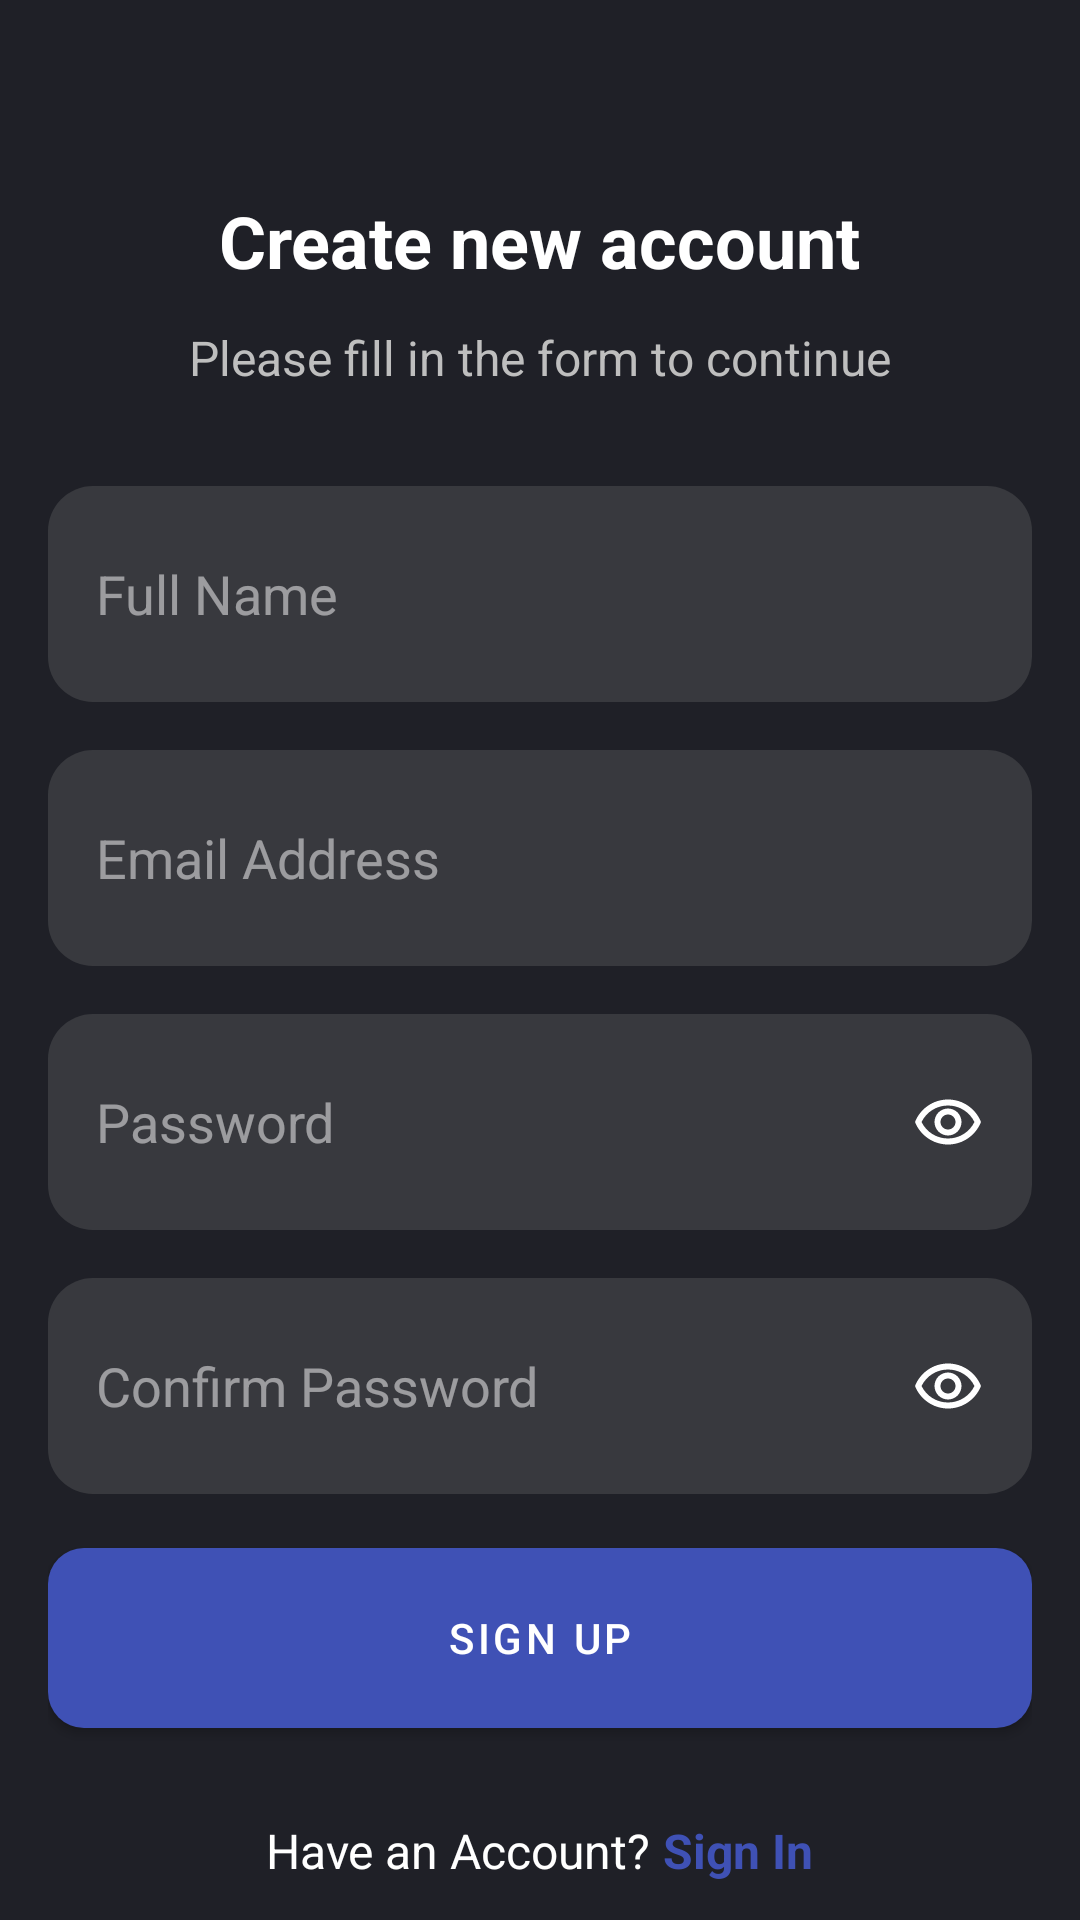

The Android layout XML behind this screen, and the referenced resources:
<!-- AndroidManifest.xml: application theme AppTheme -->
<!-- res/layout/activity_signup.xml -->
<?xml version="1.0" encoding="utf-8"?>
<RelativeLayout xmlns:android="http://schemas.android.com/apk/res/android"
    xmlns:tools="http://schemas.android.com/tools"
    android:layout_width="match_parent"
    android:layout_height="match_parent"
    xmlns:app="http://schemas.android.com/apk/res-auto"
    android:background="@color/colorPrimaryDark"
    tools:context=".SignupActivity">

    <LinearLayout
        android:id="@+id/header"
        android:layout_width="match_parent"
        android:layout_height="wrap_content"
        android:layout_marginStart="16dp"
        android:layout_marginTop="64dp"
        android:layout_marginEnd="16dp"
        android:gravity="center_horizontal"
        android:orientation="vertical">

        <TextView
            android:layout_width="wrap_content"
            android:layout_height="wrap_content"
            android:text="Create new account"
            android:textColor="@android:color/primary_text_dark"
            android:textSize="24sp"
            android:textStyle="bold" />

        <TextView
            android:layout_width="wrap_content"
            android:layout_height="wrap_content"
            android:layout_marginTop="12dp"
            android:text="Please fill in the form to continue"
            android:textColor="@android:color/secondary_text_dark"
            android:textSize="16sp" />

        <EditText
            android:id="@+id/editTxtName"
            style="@style/sign_in"
            android:layout_width="match_parent"
            android:layout_height="72dp"
            android:layout_marginTop="32dp"
            android:background="@drawable/edit_txt_background"
            android:hint="Full Name"
            android:inputType="textPersonName" />

        <EditText
            android:id="@+id/editTxtEmail"
            style="@style/sign_in"
            android:layout_width="match_parent"
            android:layout_height="72dp"
            android:layout_marginTop="16dp"
            android:background="@drawable/edit_txt_background"
            android:hint="@string/email"
            android:inputType="textEmailAddress" />

        <EditText
            android:id="@+id/editTextPass"
            style="@style/sign_in"
            android:layout_width="match_parent"
            android:layout_height="72dp"
            android:layout_marginTop="16dp"
            android:drawableEnd="@drawable/ic_outline_remove_red_eye_24"
            android:background="@drawable/edit_txt_background"
            android:hint="@string/password"
            android:inputType="textPassword"
            android:paddingStart="16dp"
            android:paddingEnd="16dp"
            android:selectAllOnFocus="true" />

        <EditText
            android:id="@+id/editTextConfPass"
            style="@style/sign_in"
            android:layout_width="match_parent"
            android:layout_height="72dp"
            android:layout_marginTop="16dp"
            android:drawableEnd="@drawable/ic_outline_remove_red_eye_24"
            android:background="@drawable/edit_txt_background"
            android:hint="@string/conf_password"
            android:inputType="textPassword"
            android:paddingStart="16dp"
            android:paddingEnd="16dp"
            android:selectAllOnFocus="true" />

    </LinearLayout>

    <LinearLayout
        android:layout_width="match_parent"
        android:layout_height="wrap_content"
        android:layout_below="@id/header"
        android:layout_alignParentBottom="true"
        android:layout_marginStart="16dp"
        android:layout_marginEnd="16dp"
        android:gravity="center_vertical"
        android:orientation="vertical">

        <com.google.android.material.button.MaterialButton
            android:id="@+id/signUpButton"
            android:layout_width="match_parent"
            android:layout_height="72dp"
            android:text="Sign Up"
            app:cornerRadius="12dp" />

        <LinearLayout
            android:layout_width="match_parent"
            android:layout_height="wrap_content"
            android:layout_marginTop="24dp"
            android:gravity="center"
            android:orientation="horizontal">

            <TextView
                android:layout_width="wrap_content"
                android:layout_height="wrap_content"
                android:text="Have an Account?"
                android:textColor="@android:color/primary_text_dark"
                android:textSize="16sp"
                android:textStyle="normal" />

            <TextView
                android:id="@+id/signInTV"
                android:layout_width="wrap_content"
                android:layout_height="wrap_content"
                android:layout_marginStart="4dp"
                android:clickable="true"
                android:focusable="true"
                android:text="Sign In"
                android:textColor="@color/colorPrimary"
                android:textSize="16sp"
                android:textStyle="bold" />

        </LinearLayout>

    </LinearLayout>

</RelativeLayout>
<!-- resources referenced by this layout -->
<resources>
  <color name="colorPrimary">#3F51B5</color>
  <color name="colorPrimaryDark">#1F2027</color>
  <!-- drawable edit_txt_background (drawable) -->
  <?xml version="1.0" encoding="utf-8"?>
  <shape xmlns:android="http://schemas.android.com/apk/res/android"
      android:padding="10dp"
      android:shape="rectangle">
  
      <solid android:color="@color/blue_gray" />
      <corners
          android:bottomLeftRadius="15dp"
          android:bottomRightRadius="15dp"
          android:topLeftRadius="15dp"
          android:topRightRadius="15dp" />
  </shape>
  <!-- drawable ic_outline_remove_red_eye_24 (drawable) -->
  <vector xmlns:android="http://schemas.android.com/apk/res/android"
      android:width="24dp"
      android:height="24dp"
      android:tint="#FFFFFF"
      android:viewportWidth="24"
      android:viewportHeight="24">
      <path
          android:fillColor="@android:color/white"
          android:pathData="M12,6.5c3.79,0 7.17,2.13 8.82,5.5 -1.65,3.37 -5.02,5.5 -8.82,5.5S4.83,15.37 3.18,12C4.83,8.63 8.21,6.5 12,6.5m0,-2C7,4.5 2.73,7.61 1,12c1.73,4.39 6,7.5 11,7.5s9.27,-3.11 11,-7.5c-1.73,-4.39 -6,-7.5 -11,-7.5zM12,9.5c1.38,0 2.5,1.12 2.5,2.5s-1.12,2.5 -2.5,2.5 -2.5,-1.12 -2.5,-2.5 1.12,-2.5 2.5,-2.5m0,-2c-2.48,0 -4.5,2.02 -4.5,4.5s2.02,4.5 4.5,4.5 4.5,-2.02 4.5,-4.5 -2.02,-4.5 -4.5,-4.5z" />
  </vector>
  <string name="conf_password">Confirm Password</string>
  <string name="email">Email Address</string>
  <string name="password">Password</string>
  <style name="sign_in">
          <item name="android:paddingStart">16dp</item>
          <item name="paddingEnd">16dp</item>
          <item name="android:textColorHint">@color/secondary_text</item>
          <item name="android:textColor">@color/white</item>
      </style>
  <style name="AppTheme" parent="Theme.MaterialComponents.DayNight.NoActionBar">
          
          <item name="colorPrimary">@color/colorPrimary</item>
          <item name="colorPrimaryDark">@color/colorPrimaryDark</item>
          <item name="colorAccent">@color/colorAccent</item>
          <item name="bottomNavigationStyle">
              @style/Widget.MaterialComponents.BottomNavigationView.Colored
          </item>
          <item name="floatingActionButtonStyle">@style/Widget.App.FloatingActionButton</item>
      </style>
  <color name="blue_gray">#38393E</color>
  <color name="secondary_text">#80ffffff</color>
  <color name="white">#E3F2FD</color>
  <color name="colorAccent">#FFFFFF</color>
  <style name="Widget.App.FloatingActionButton" parent="Widget.MaterialComponents.FloatingActionButton">
          <item name="materialThemeOverlay">@style/ThemeOverlay.App.FloatingActionButton</item>
      </style>
  <style name="ThemeOverlay.App.FloatingActionButton" parent="">
          <item name="colorSecondary">@color/colorPrimary</item>
          <item name="colorOnSecondary">@color/white</item>
          <item name="colorOnSurface">@color/colorAccent</item>
      </style>
</resources>
